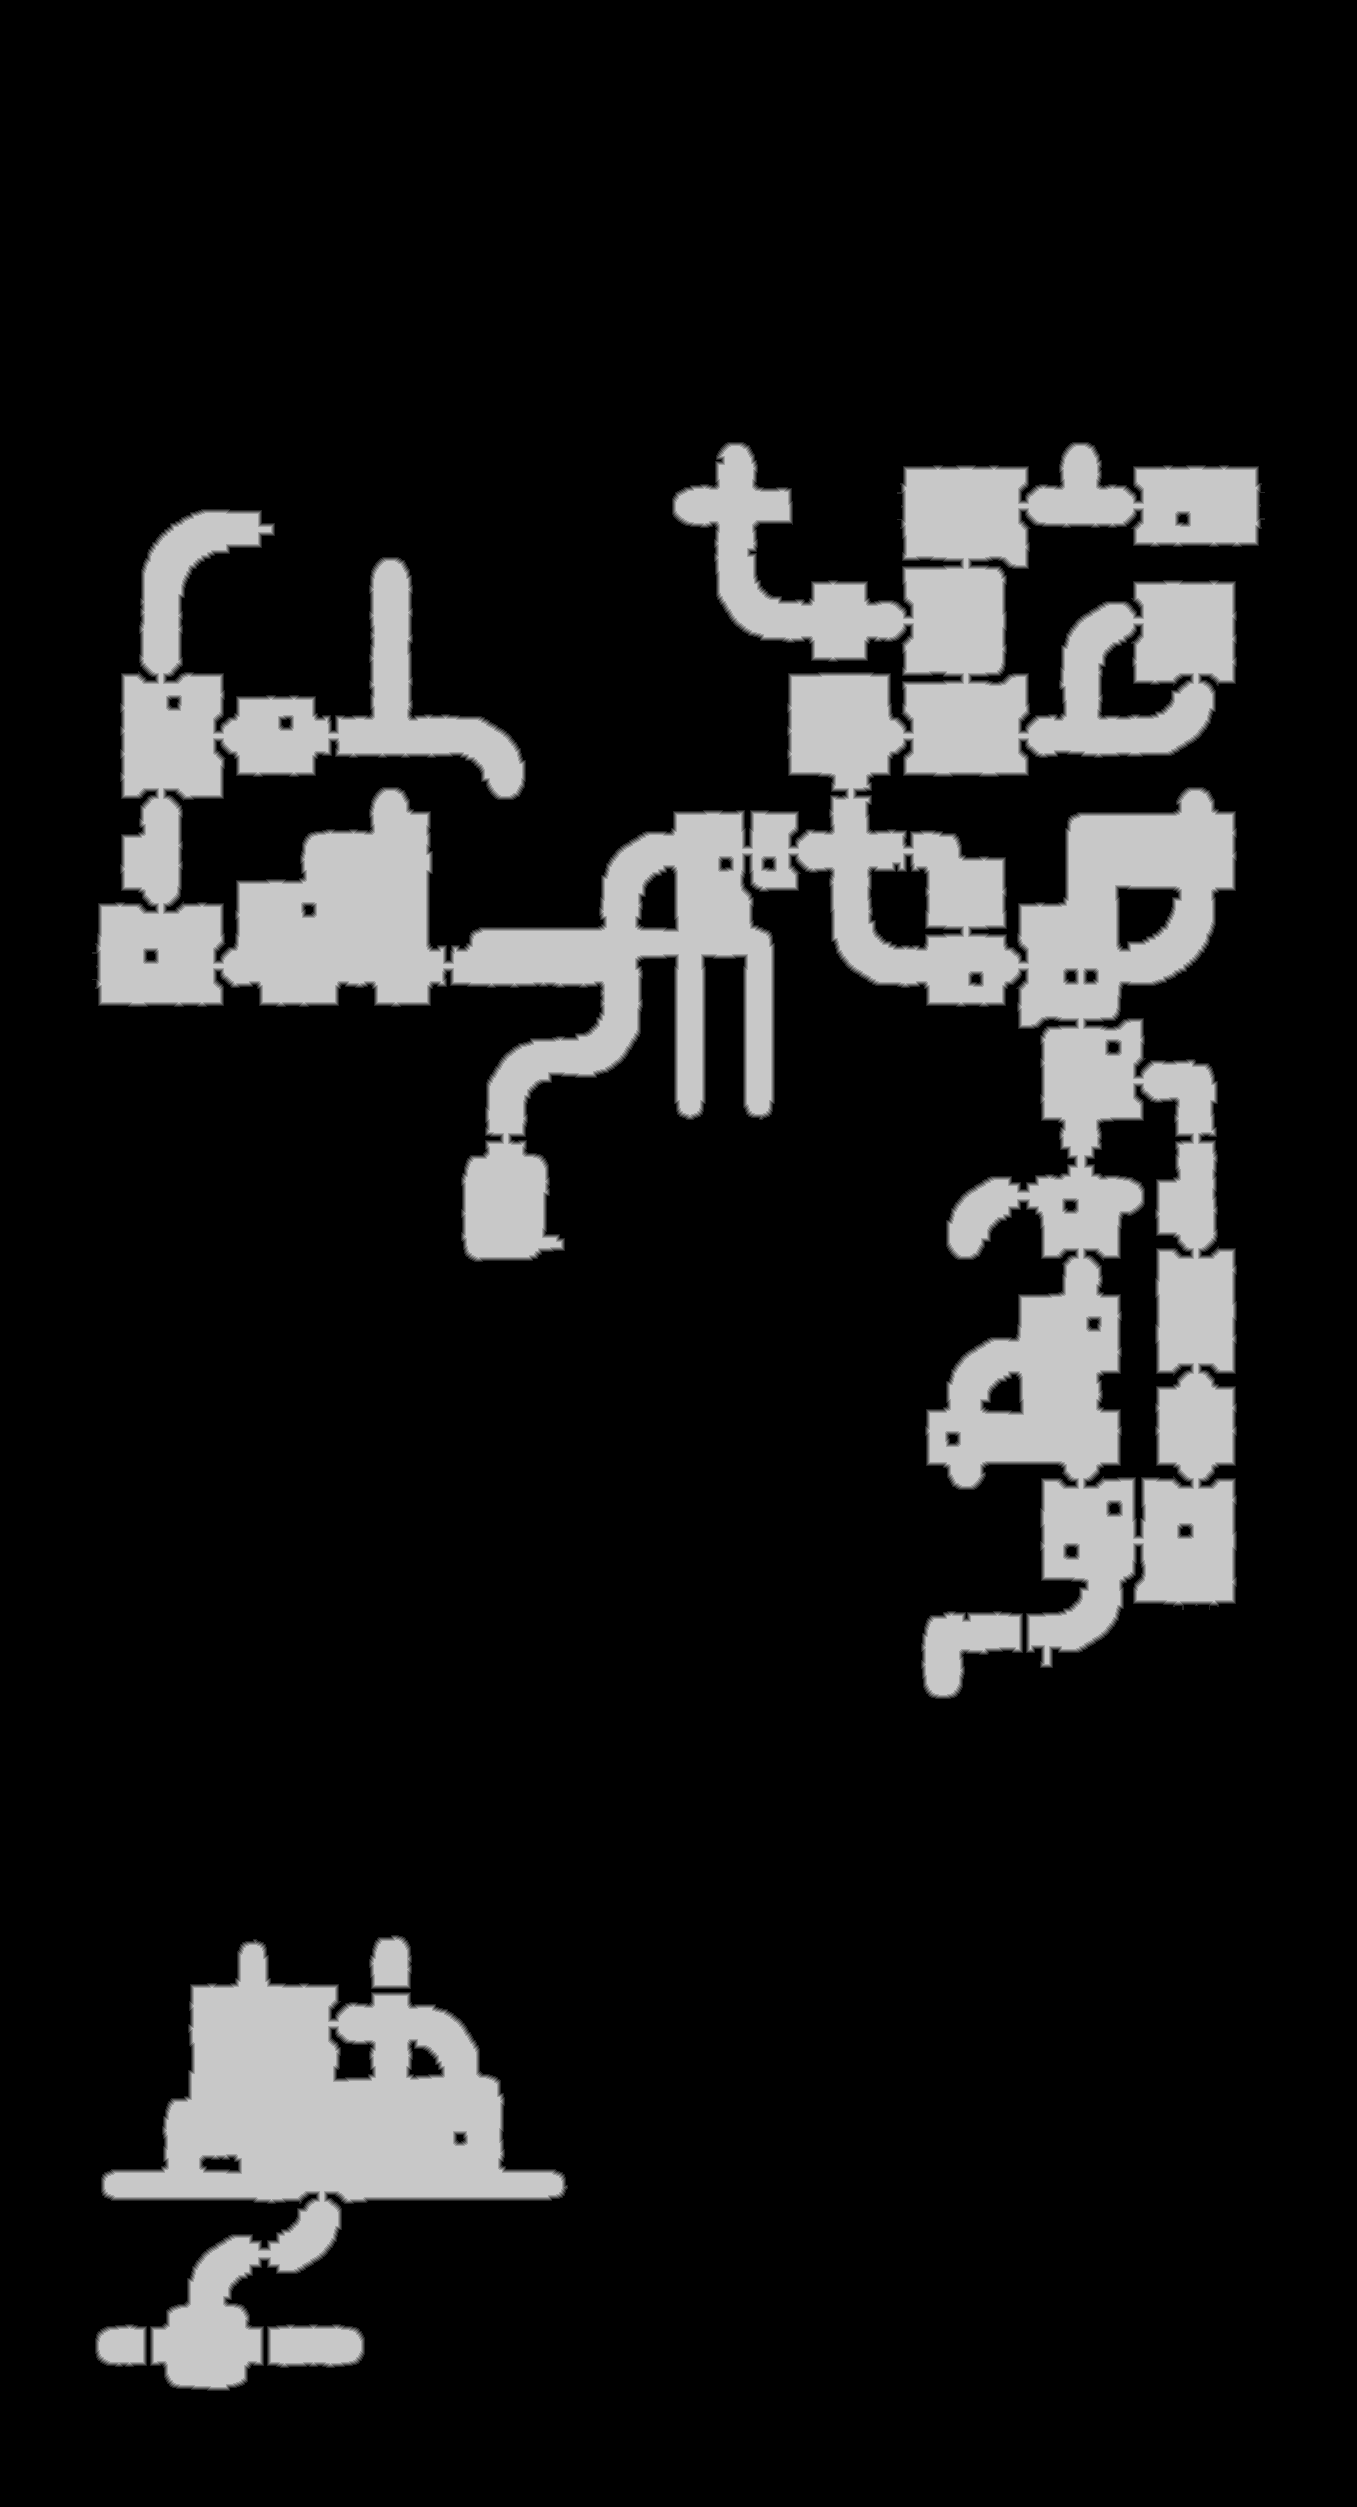

Values plotted in this chart, from the file beside it:
source	tdt_hull ranged
truth	truth_52f353e6448.tsv
width	1357
height	2507
nibble	0	2872548
nibble	1	24718
nibble	2	24753
nibble	3	24901
nibble	4	25058
nibble	5	430021
